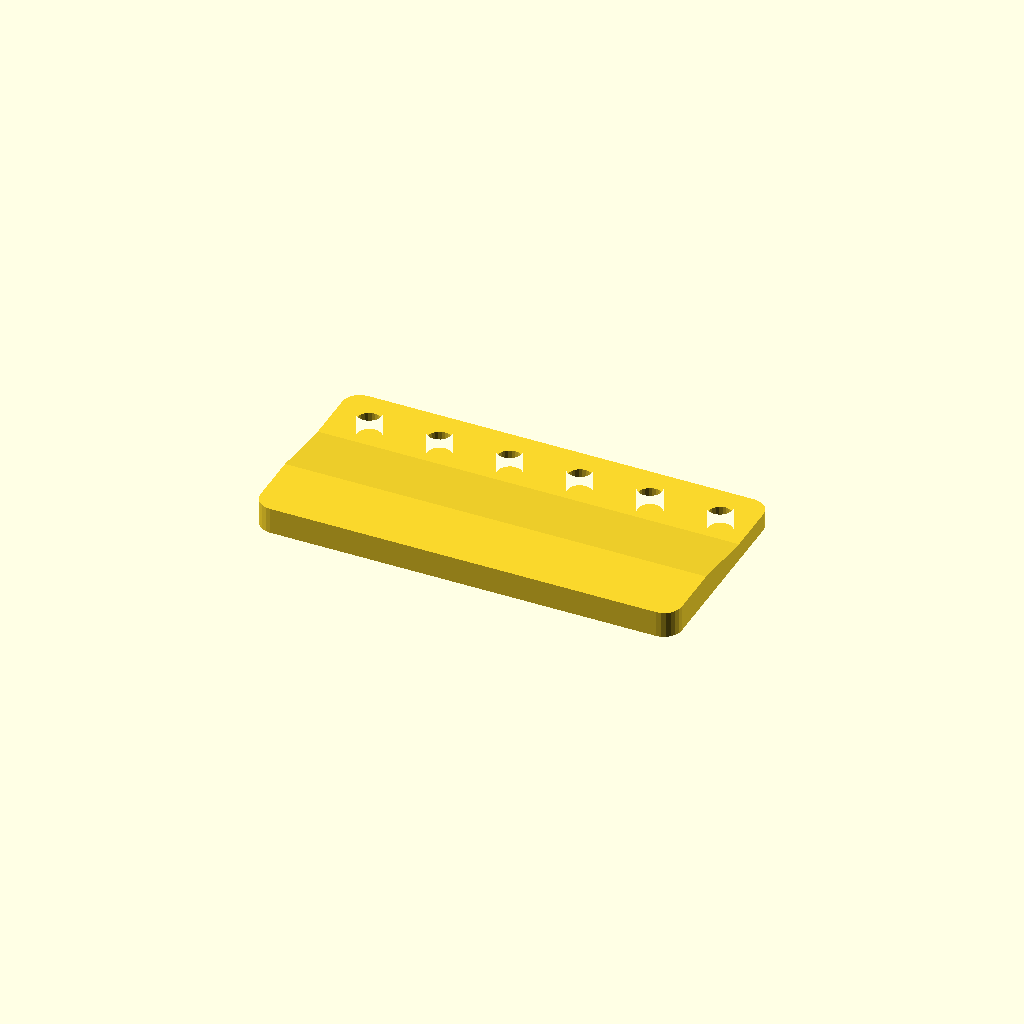
Cell 1 — every parameter at its default value.
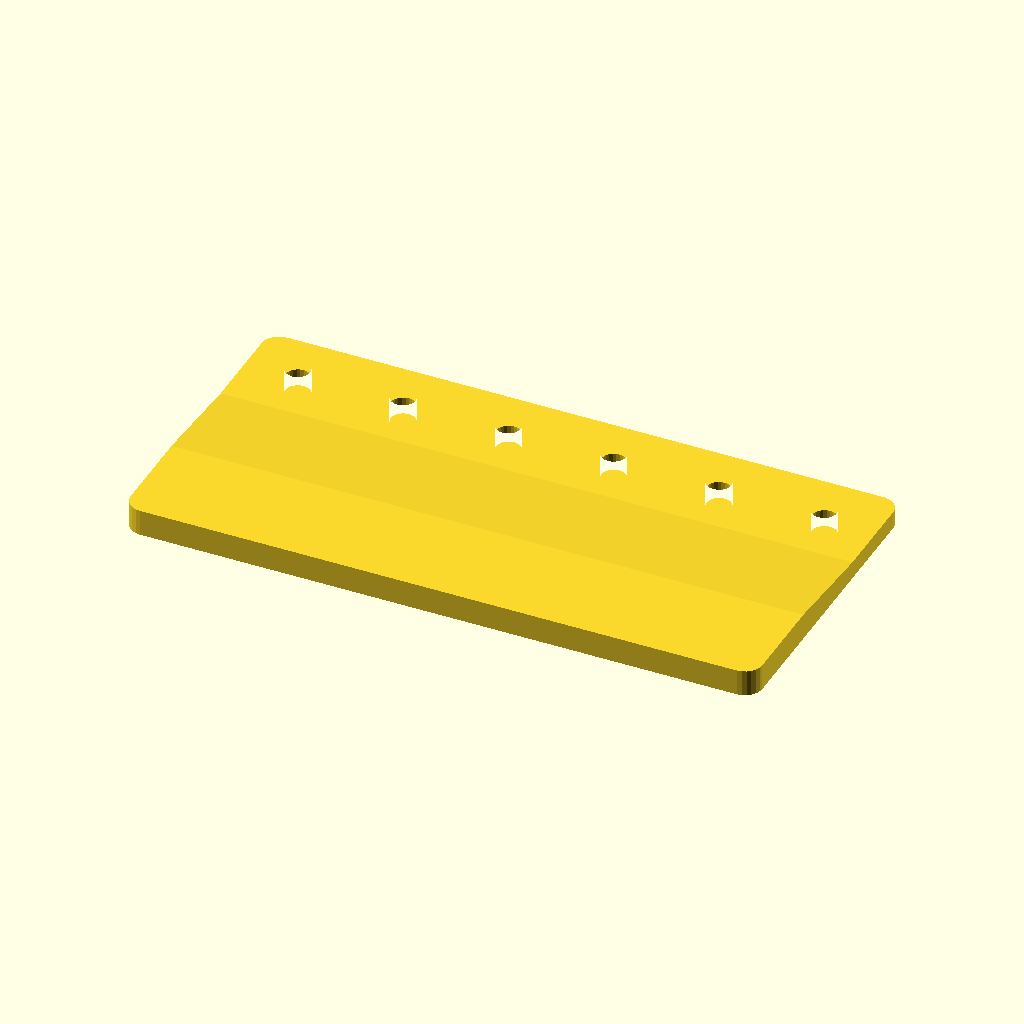
Cell 2: the "p1165" preset from the model's presets file.
One fixed orthographic camera (rotation 55°, 0°, 25°; colour scheme Cornfield) for every cell.
OpenSCAD source file 2023/board-clip/GrippyPanel1.scad:
// GrippyPanel1.0
// 
// Panel for use with e.g. EdgeDrillJig1.

atom_pitch = 12.7;
size_atoms = [6, 3];
thickness0 = 3.175;
thickness1 = 4.7625;

use <../lib/TOGMod1.scad>
use <../lib/TOGMod1Constructors.scad>
use <../lib/TOGPolyhedronLib1.scad>

hull_2d = togmod1_make_rounded_rect(atom_pitch*[size_atoms[0], size_atoms[1]], r=3.175, $fn=24);
hole = togmod1_make_circle(d=4.5, $fn=24);

size = size_atoms * atom_pitch;

togmod1_domodule(["intersection",
	["linear-extrude-zs", [0, max(thickness0, thickness1)],
		["difference",
			hull_2d,
			
			for( xm=[-size_atoms[0]/2+0.5 : 1 : size_atoms[0]/2-0.4] )
			for( ym=[size_atoms[1]/2-0.5] )
			["translate", [xm*atom_pitch, ym*atom_pitch], hole],
		],
	],
	
	["rotate", [0,-90,0], ["linear-extrude-zs", [-size[0], size[0]], togmod1_make_polygon([
		[-1, -size[1]],
		[thickness1, -size[1]],
		[thickness1, -size[1]/2 + atom_pitch],
		[thickness0,  size[1]/2 - atom_pitch],
		[thickness0,  size[1]],
		[-1,  size[1]],
	])]],
]);
Customizer parameters (derived from the source; name, type, default, range or options):
atom_pitch: number, default 12.7
size_atoms: vector, default [6, 3]
thickness0: number, default 3.175
thickness1: number, default 4.7625
